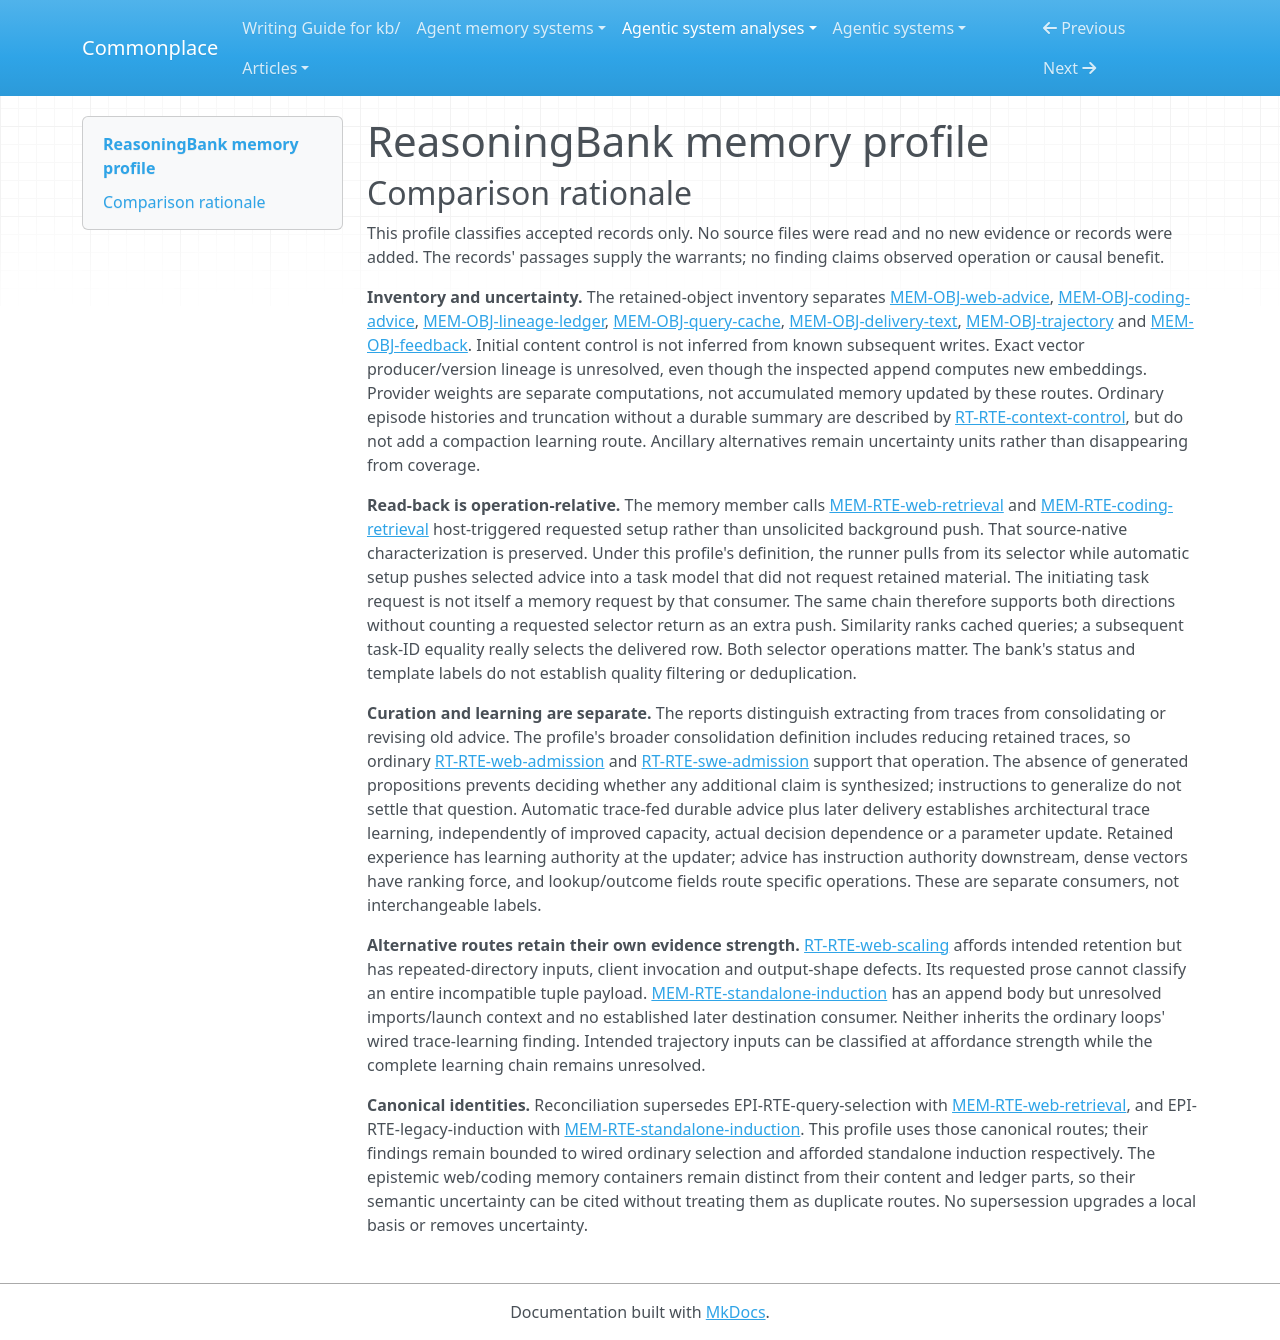

repository: zby/commonplace · page: agentic-system-analyses/retained/google-research--reasoning-bank/memory-profile/index.html · generator: mkdocs

---
type: agentic-system-analyses/types/agentic-system-memory-profile.md
description: "ReasoningBank memory comparison: retained web/coding advice, traces, feedback and query-vector access structures, with alternative-route limits."
run-id: AAS-2026-10-14-reasoning-bank-f0bedcab086c-01
source-identity: https://github.com/google-research/reasoning-bank
reviewed-boundary: ed80611788292ea739f1effd31f16c53823b8a0d
memory-comparison:
  version: 2
  scope: >-
    Retained WebArena and SWE-Bench advice banks and row metadata, query-vector
    caches, saved task trajectories and feedback used by later invocations,
    and web delivery text; ordinary admission/retrieval, successful AWM/Synapse
    alternatives, scaling and standalone induction. Initial nonempty bank/cache
    provenance and admission remain unresolved. Scaling output compatibility and
    standalone launch/later-consumer wiring remain included uncertainties.
    Ancillary retained-memory routes in other runners/adapters remain uninspected,
    not evidenced absent. Excludes static shipped prompts, provider/model weights
    not updated by these memory routes, ordinary episode-local accumulation and
    view truncation without a retained summary, and optional response memoization
    with no established shipped activation. No observed operation or benefit is asserted.
  axes:
    storage_substrate:
      assessment: partial
      units:
        - scope: "Ordinary bank content and ledger, query cache, delivery text, saved trajectories and web feedback"
          assessment: known
          findings:
            - value: files
              basis: wired
              records: [memory.md#mem-obj-web-advice, memory.md#mem-obj-coding-advice, memory.md#mem-obj-lineage-ledger, memory.md#mem-obj-query-cache, memory.md#mem-obj-delivery-text, memory.md#mem-obj-trajectory, memory.md#mem-obj-feedback]
              note: "JSONL, text, JSON and compressed pickle are local file encodings, not distinct storage substrates."
          records: [memory.md#mem-obj-web-advice, memory.md#mem-obj-coding-advice, memory.md#mem-obj-lineage-ledger, memory.md#mem-obj-query-cache, memory.md#mem-obj-delivery-text, memory.md#mem-obj-trajectory, memory.md#mem-obj-feedback]
          note: "The records inventory the operative retained objects; initial content uncertainty does not obscure their inspected file-backed storage."
        - scope: "Loaded cache tensors and retained feedback's host-memory consumption view"
          assessment: known
          findings:
            - value: in-memory
              basis: wired
              records: [memory.md#mem-obj-query-cache, memory.md#mem-obj-feedback]
              note: "Loaded vectors and feedback have host-RAM representations; this does not add provider weights to memory scope."
          records: [memory.md#mem-obj-query-cache, memory.md#mem-obj-feedback]
          note: "RAM is an access/consumption part of the file-backed memory chain."
        - scope: "Scaling and standalone intended output banks"
          assessment: known
          findings:
            - value: files
              basis: afforded
              records: [runtime.md#rt-rte-web-scaling, memory.md#mem-rte-standalone-induction]
              note: "Append bodies target JSONL files; complete executable invocation is not established."
          records: [runtime.md#rt-rte-web-scaling, memory.md#mem-rte-standalone-induction]
          note: "Storage destination is classified at affordance strength, independently of reachability and output-shape defects."
        - scope: "Ancillary memory paths in other runners/adapters"
          assessment: uninspected
          findings: []
          records: [runtime.md#rt-rte-context-control, runtime.md#rt-rte-client-selection]
          note: "The accepted runtime bounds inspection to traced drivers; alternative implementations prevent a complete substrate inventory."
      records: [memory.md#mem-obj-web-advice, memory.md#mem-obj-coding-advice, memory.md#mem-obj-lineage-ledger, memory.md#mem-obj-query-cache, memory.md#mem-obj-delivery-text, memory.md#mem-obj-trajectory, memory.md#mem-obj-feedback, runtime.md#rt-rte-web-scaling, memory.md#mem-rte-standalone-induction, runtime.md#rt-rte-context-control, runtime.md#rt-rte-client-selection]
      note: "Files and RAM are supported locally; ancillary coverage prevents a system-complete inventory. Dense vectors stored in JSONL do not establish a vector database."
    representational_form:
      assessment: partial
      units:
        - scope: "Ordinary advice, Synapse demonstrations, delivery text and textual trace/feedback parts at model or human consumers"
          assessment: known
          findings:
            - value: natural-language
              basis: wired
              records: [memory.md#mem-obj-web-advice, memory.md#mem-obj-coding-advice, memory.md#mem-obj-delivery-text, memory.md#mem-obj-trajectory, memory.md#mem-obj-feedback, runtime.md#rt-bap-system-memory]
              note: "Advice and displayed action examples take effect through interpretation; action syntax in advice is not dispatched as executable code."
          records: [memory.md#mem-obj-web-advice, memory.md#mem-obj-coding-advice, memory.md#mem-obj-delivery-text, memory.md#mem-obj-trajectory, memory.md#mem-obj-feedback, runtime.md#rt-bap-system-memory]
          note: "These text consumption paths are distinct from the symbolic wrappers and numerical selector inputs."
        - scope: "Bank/cache identifiers, outcome labels, trace wrappers and recorded action strings at fixed-rule consumers"
          assessment: known
          findings:
            - value: symbolic
              basis: wired
              records: [memory.md#mem-obj-lineage-ledger, memory.md#mem-obj-query-cache, memory.md#mem-obj-trajectory, memory.md#mem-obj-feedback, epistemic.md#epi-obj-web-trajectory]
              note: "Identity joins, status predicates and structured trace extraction operate on localized fields under fixed rules."
          records: [memory.md#mem-obj-lineage-ledger, memory.md#mem-obj-query-cache, memory.md#mem-obj-trajectory, memory.md#mem-obj-feedback, epistemic.md#epi-obj-web-trajectory]
          note: "A trace action can be a symbolic recorded field and a displayed example on a separate interpretation path."
        - scope: "Dense cached query vectors consumed by dot-product ranking"
          assessment: known
          findings:
            - value: parametric
              basis: wired
              records: [memory.md#mem-obj-query-cache]
              note: "Dense distributed numerical representations influence similarity scores; they are not readable summaries or updated task-model weights."
          records: [memory.md#mem-obj-query-cache]
          note: "Cached IDs and query text remain separate symbolic and natural-language parts."
        - scope: "Standalone generated text and metadata"
          assessment: known
          findings:
            - value: natural-language
              basis: afforded
              records: [memory.md#mem-rte-standalone-induction]
              note: "The append body affords generated advice and extracted think/action text."
            - value: symbolic
              basis: afforded
              records: [memory.md#mem-rte-standalone-induction]
              note: "The intended row includes task identity, status and template metadata."
          records: [memory.md#mem-rte-standalone-induction]
          note: "Form is known for the intended row, not proof of completed launch or later interpretation."
        - scope: "Scaling retained payload and its ordinary text consumer compatibility"
          assessment: partial
          findings:
            - value: natural-language
              basis: claimed
              records: [runtime.md#rt-rte-web-scaling]
              note: "Parallel guidance requests combined-trajectory advice, not an established compatible output instance."
          records: [runtime.md#rt-rte-web-scaling, memory.md#mem-obj-lineage-ledger]
          note: "Class invocation and the annotated un-unpacked client tuple prevent classifying the entire operative payload as ordinary prose; requested text is not the whole return object."
        - scope: "Ancillary runner/adapter retained parts"
          assessment: uninspected
          findings: []
          records: [runtime.md#rt-rte-context-control, runtime.md#rt-rte-client-selection]
          note: "Uninspected alternatives prevent closing the representational inventory."
      records: [memory.md#mem-obj-web-advice, memory.md#mem-obj-coding-advice, memory.md#mem-obj-delivery-text, memory.md#mem-obj-trajectory, memory.md#mem-obj-feedback, memory.md#mem-obj-lineage-ledger, memory.md#mem-obj-query-cache, epistemic.md#epi-obj-web-trajectory, runtime.md#rt-bap-system-memory, memory.md#mem-rte-standalone-induction, runtime.md#rt-rte-web-scaling, runtime.md#rt-rte-context-control, runtime.md#rt-rte-client-selection]
      note: "All three forms have inspected witnesses; the scaling payload and ancillary routes remain unresolved rather than inheriting the ordinary text classification."
    lineage:
      assessment: partial
      units:
        - scope: "Ordinary web/coding advice and successful AWM/Synapse trace-derived content"
          assessment: known
          findings:
            - value: trace-extracted
              basis: wired
              records: [runtime.md#rt-rte-web-admission, runtime.md#rt-rte-swe-admission, memory.md#mem-obj-web-advice, memory.md#mem-obj-coding-advice]
              note: "Saved task activity feeds generation, workflow extraction or formatted demonstration copying under the inspected branches."
          records: [runtime.md#rt-rte-web-admission, runtime.md#rt-rte-swe-admission, memory.md#mem-obj-web-advice, memory.md#mem-obj-coding-advice]
          note: "This classifies subsequent derivation, not the provenance of preexisting external rows."
        - scope: "Task queries and copied environment/task text retained in traces, ledger and cache text"
          assessment: known
          findings:
            - value: imported
              basis: wired
              records: [memory.md#mem-obj-trajectory, memory.md#mem-obj-lineage-ledger, memory.md#mem-obj-query-cache, runtime.md#rt-rte-swe-task]
              note: "Task/problem and environmental inputs enter retained records from the benchmark/environment boundary."
          records: [memory.md#mem-obj-trajectory, memory.md#mem-obj-lineage-ledger, memory.md#mem-obj-query-cache, runtime.md#rt-rte-swe-task]
          note: "Imported text's truth and source-world authenticity are not established by copying."
        - scope: "New query vectors, generated access fields and flattened delivery text"
          assessment: known
          findings:
            - value: other-compiled
              basis: wired
              records: [memory.md#mem-obj-query-cache, memory.md#mem-obj-lineage-ledger, memory.md#mem-obj-delivery-text]
              note: "Embedding computation, row assembly and flattening derive access/delivery objects rather than manually authoring them."
          records: [memory.md#mem-obj-query-cache, memory.md#mem-obj-lineage-ledger, memory.md#mem-obj-delivery-text]
          note: "The current computation is inspected; this does not determine the provenance of old vector rows."
        - scope: "New feedback produced from retained trajectories"
          assessment: known
          findings:
            - value: trace-extracted
              basis: wired
              records: [epistemic.md#epi-rte-web-check, epistemic.md#epi-rte-swe-check, memory.md#mem-obj-feedback]
              note: "Task-activity evidence feeds model outcome judgments and explanation, separately from the advice generator."
          records: [epistemic.md#epi-rte-web-check, epistemic.md#epi-rte-swe-check, memory.md#mem-obj-feedback]
          note: "Outcome extraction is not endorsement of the subsequent advice."
        - scope: "Scaling and standalone intended advice derivation"
          assessment: known
          findings:
            - value: trace-extracted
              basis: afforded
              records: [runtime.md#rt-rte-web-scaling, memory.md#mem-rte-standalone-induction]
              note: "Both intended append bodies use saved web activity; scaling does not establish distinct-trajectory contrast."
          records: [runtime.md#rt-rte-web-scaling, memory.md#mem-rte-standalone-induction]
          note: "Afforded derivation is kept separate from the wired ordinary loops."
        - scope: "Initial nonempty banks/caches, external edits and historical vector producer identity"
          assessment: not-determinable
          findings: []
          records: [memory.md#mem-obj-web-advice, memory.md#mem-obj-coding-advice, memory.md#mem-obj-query-cache]
          note: "No recorded initial admission or model/version lineage establishes authored, imported or compiled provenance for those existing contents."
        - scope: "Ancillary retained-memory derivation routes"
          assessment: uninspected
          findings: []
          records: [runtime.md#rt-rte-context-control, runtime.md#rt-rte-client-selection]
          note: "Alternative runners/adapters were not exhaustively inspected."
      records: [runtime.md#rt-rte-web-admission, runtime.md#rt-rte-swe-admission, memory.md#mem-obj-web-advice, memory.md#mem-obj-coding-advice, memory.md#mem-obj-trajectory, memory.md#mem-obj-lineage-ledger, memory.md#mem-obj-query-cache, memory.md#mem-obj-delivery-text, runtime.md#rt-rte-swe-task, epistemic.md#epi-rte-web-check, epistemic.md#epi-rte-swe-check, memory.md#mem-obj-feedback, runtime.md#rt-rte-web-scaling, memory.md#mem-rte-standalone-induction, runtime.md#rt-rte-context-control, runtime.md#rt-rte-client-selection]
      note: "Known subsequent derivations coexist with unknown initial content and historical embeddings; model authorship alone is not a manual authored-lineage warrant."
    behavioral_authority:
      assessment: partial
      units:
        - scope: "Selected ordinary advice consumed by web/coding task models through system messages"
          assessment: known
          findings:
            - value: instruction
              basis: wired
              records: [runtime.md#rt-bap-system-memory, memory.md#mem-obj-web-advice, memory.md#mem-obj-coding-advice]
              note: "Retained procedural guidance supplies task-horizon directions with model relevance discretion, not an execution veto."
          records: [runtime.md#rt-bap-system-memory, memory.md#mem-obj-web-advice, memory.md#mem-obj-coding-advice]
          note: "Channel and advisory force are established; compliance and benefit are not."
        - scope: "Synapse demonstrations at the task model and saved trajectory evidence at evaluators/inspectors"
          assessment: known
          findings:
            - value: knowledge
              basis: wired
              records: [memory.md#mem-obj-web-advice, memory.md#mem-obj-trajectory, epistemic.md#epi-rte-web-check, epistemic.md#epi-rte-swe-check]
              note: "Demonstrations provide reference context, while traces provide evidence for task judgments; no truth certification follows."
          records: [memory.md#mem-obj-web-advice, memory.md#mem-obj-trajectory, epistemic.md#epi-rte-web-check, epistemic.md#epi-rte-swe-check]
          note: "This is the evidence/reference consumption path, not the downstream procedural direction path."
        - scope: "Retained trajectories and web explanation at ordinary induction consumers"
          assessment: known
          findings:
            - value: learning
              basis: wired
              records: [memory.md#mem-obj-trajectory, memory.md#mem-obj-feedback, runtime.md#rt-rte-web-admission, runtime.md#rt-rte-swe-admission]
              note: "Recorded experience and available feedback feed durable advice production for later tasks; learning authority here does not assert improved capacity."
          records: [memory.md#mem-obj-trajectory, memory.md#mem-obj-feedback, runtime.md#rt-rte-web-admission, runtime.md#rt-rte-swe-admission]
          note: "Coding strips system messages and does not forward judge rationale; the updater's actual view is narrower than the saved trace."
        - scope: "Prior cached vectors at similarity scoring"
          assessment: known
          findings:
            - value: ranking
              basis: wired
              records: [memory.md#mem-obj-query-cache, memory.md#mem-rte-web-retrieval, memory.md#mem-rte-coding-retrieval]
              note: "Retained dense vectors determine relative prior-query priority under dot-product scoring."
          records: [memory.md#mem-obj-query-cache, memory.md#mem-rte-web-retrieval, memory.md#mem-rte-coding-retrieval]
          note: "Stored query prose is not itself rescored after load; advice content and truth do not determine this ranking."
        - scope: "Selected cache/bank IDs at lookup and saved web outcome labels at induction prompt choice"
          assessment: known
          findings:
            - value: routing
              basis: wired
              records: [memory.md#mem-obj-query-cache, memory.md#mem-obj-lineage-ledger, memory.md#mem-rte-web-retrieval, memory.md#mem-rte-coding-retrieval, memory.md#mem-obj-feedback, epistemic.md#epi-obj-autoeval]
              note: "Identity equality selects the delivered row; rm or saved reward chooses success/failure generation guidance, not semantic advice acceptance."
          records: [memory.md#mem-obj-query-cache, memory.md#mem-obj-lineage-ledger, memory.md#mem-rte-web-retrieval, memory.md#mem-rte-coding-retrieval, memory.md#mem-obj-feedback, epistemic.md#epi-obj-autoeval]
          note: "Bank status is not a retrieval filter; unconsumed template/status metadata is not assigned authority merely because it is stored."
        - scope: "Scaling and standalone experience at intended advice updaters"
          assessment: known
          findings:
            - value: learning
              basis: afforded
              records: [runtime.md#rt-rte-web-scaling, memory.md#mem-rte-standalone-induction]
              note: "Their generation bodies afford experience-fed retained advice updates, without a complete working consumer loop."
          records: [runtime.md#rt-rte-web-scaling, memory.md#mem-rte-standalone-induction]
          note: "This local update-consumer authority does not establish downstream behavior dependence."
        - scope: "Scaling payload and standalone output at later task consumers"
          assessment: not-determinable
          findings: []
          records: [runtime.md#rt-rte-web-scaling, memory.md#mem-rte-standalone-induction]
          note: "Scaling's return contract is incompatible/unresolved; standalone has no wired destination consumer. Intended advice cannot establish actual consumed force."
        - scope: "Ancillary memory consumers"
          assessment: uninspected
          findings: []
          records: [runtime.md#rt-rte-context-control, runtime.md#rt-rte-client-selection]
          note: "Other runners/adapters prevent a complete authority inventory."
      records: [runtime.md#rt-bap-system-memory, memory.md#mem-obj-web-advice, memory.md#mem-obj-coding-advice, memory.md#mem-obj-trajectory, epistemic.md#epi-rte-web-check, epistemic.md#epi-rte-swe-check, memory.md#mem-obj-feedback, runtime.md#rt-rte-web-admission, runtime.md#rt-rte-swe-admission, memory.md#mem-obj-query-cache, memory.md#mem-rte-web-retrieval, memory.md#mem-rte-coding-retrieval, memory.md#mem-obj-lineage-ledger, epistemic.md#epi-obj-autoeval, runtime.md#rt-rte-web-scaling, memory.md#mem-rte-standalone-induction, runtime.md#rt-rte-context-control, runtime.md#rt-rte-client-selection]
      note: "Separate downstream instruction/reference, update learning, numerical ranking and symbolic routing paths. No retained semantic acceptance criterion or advice execution enforcement is established; that is not a system-wide absence claim."
    write_agency:
      assessment: partial
      units:
        - scope: "Ordinary advice admission, cache creation/append, bank metadata, feedback persistence and delivery-file regeneration"
          assessment: known
          findings:
            - value: automatic
              basis: wired
              records: [runtime.md#rt-rte-web-admission, runtime.md#rt-rte-swe-admission, memory.md#mem-obj-query-cache, memory.md#mem-obj-lineage-ledger, memory.md#mem-obj-feedback, memory.md#mem-obj-delivery-text]
              note: "Software/model admission has no per-content human decision; starting/configuring the pipeline is not manual admission."
          records: [runtime.md#rt-rte-web-admission, runtime.md#rt-rte-swe-admission, memory.md#mem-obj-query-cache, memory.md#mem-obj-lineage-ledger, memory.md#mem-obj-feedback, memory.md#mem-obj-delivery-text]
          note: "Generation authorship and physical filesystem I/O are kept separate from who admits content."
        - scope: "Coding trajectory saver and shipped consumption of saved web trajectory artifacts"
          assessment: partial
          findings:
            - value: automatic
              basis: wired
              records: [memory.md#mem-obj-trajectory, runtime.md#rt-rte-swe-task]
              note: "The coding saver captures messages/configuration and exit information without per-trace approval."
          records: [memory.md#mem-obj-trajectory, runtime.md#rt-rte-web-pipeline, runtime.md#rt-rte-swe-task]
          note: "Installed BrowserGym's full persistence implementation is outside captured code; the complete web-artifact admission mechanism cannot be classified from its later reader alone."
        - scope: "Scaling and standalone advice admission bodies"
          assessment: known
          findings:
            - value: automatic
              basis: afforded
              records: [runtime.md#rt-rte-web-scaling, memory.md#mem-rte-standalone-induction]
              note: "Both bodies admit generated outputs computationally, with no item approval, but complete invocation is not established."
          records: [runtime.md#rt-rte-web-scaling, memory.md#mem-rte-standalone-induction]
          note: "CLI path selection supplies configuration, not a decision approving the retained content."
        - scope: "Initial nonempty bank/cache contents and external edits"
          assessment: not-determinable
          findings: []
          records: [memory.md#mem-obj-web-advice, memory.md#mem-obj-coding-advice, memory.md#mem-obj-query-cache, memory.md#mem-obj-delivery-text]
          note: "The records do not identify a content-supplying human decision or a software admission path for externally prepared or changed material. Manual is not inferred."
        - scope: "Ancillary retained-memory admissions"
          assessment: uninspected
          findings: []
          records: [runtime.md#rt-rte-context-control, runtime.md#rt-rte-client-selection]
          note: "Alternative entry points are not exhaustively inspected."
      records: [runtime.md#rt-rte-web-admission, runtime.md#rt-rte-swe-admission, memory.md#mem-obj-query-cache, memory.md#mem-obj-lineage-ledger, memory.md#mem-obj-feedback, memory.md#mem-obj-delivery-text, memory.md#mem-obj-trajectory, runtime.md#rt-rte-web-pipeline, runtime.md#rt-rte-swe-task, runtime.md#rt-rte-web-scaling, memory.md#mem-rte-standalone-induction, memory.md#mem-obj-web-advice, memory.md#mem-obj-coding-advice, runtime.md#rt-rte-context-control, runtime.md#rt-rte-client-selection]
      note: "Automatic subsequent admissions are supported without resolving external initialization, web-host persistence internals or ancillary writes."
    curation_operations:
      assessment: partial
      units:
        - scope: "Ordinary saved-trajectory selection and compressed extraction into advice"
          assessment: partial
          findings:
            - value: consolidate
              basis: wired
              records: [runtime.md#rt-rte-web-admission, runtime.md#rt-rte-swe-admission, memory.md#mem-obj-trajectory, memory.md#mem-obj-web-advice, memory.md#mem-obj-coding-advice]
              note: "Retained task records are narrowed to think/action or non-system transcript views and extracted into reduced advice representations; raw records may remain."
          records: [runtime.md#rt-rte-web-admission, runtime.md#rt-rte-swe-admission, memory.md#mem-obj-trajectory, memory.md#mem-obj-web-advice, memory.md#mem-obj-coding-advice, epistemic.md#epi-obj-web-memory, epistemic.md#epi-obj-swe-memory]
          note: "Consolidation applies to retained traces, not revision of old advice. Generated propositions are unavailable, so synthesis beyond the inputs is not determined; generalization requests do not establish a new claim."
        - scope: "Scaling and standalone intended trace reduction"
          assessment: partial
          findings:
            - value: consolidate
              basis: afforded
              records: [runtime.md#rt-rte-web-scaling, memory.md#mem-rte-standalone-induction]
              note: "The intended generation bodies compress saved activity into advice; scaling's claimed distinct-trajectory comparison is not wired."
          records: [runtime.md#rt-rte-web-scaling, memory.md#mem-rte-standalone-induction]
          note: "Launch/output defects limit the implementation basis, and no generated artifact resolves whether novel claims are synthesized."
        - scope: "Other bank/cache maintenance, Synapse copying, initial external edits and ancillary transformations"
          assessment: not-determinable
          findings: []
          records: [memory.md#mem-obj-web-advice, memory.md#mem-obj-lineage-ledger, memory.md#mem-obj-query-cache, memory.md#mem-obj-trajectory, runtime.md#rt-rte-context-control]
          note: "Trace copying, cache append and delivery overwrite alone establish none of the controlled curation operations. Template-ID comments do not establish deduplication; cleanup does not withdraw advice. External edits and ancillary paths remain unresolved, so no complete negative is asserted."
      records: [runtime.md#rt-rte-web-admission, runtime.md#rt-rte-swe-admission, memory.md#mem-obj-trajectory, memory.md#mem-obj-web-advice, memory.md#mem-obj-coding-advice, epistemic.md#epi-obj-web-memory, epistemic.md#epi-obj-swe-memory, runtime.md#rt-rte-web-scaling, memory.md#mem-rte-standalone-induction, memory.md#mem-obj-lineage-ledger, memory.md#mem-obj-query-cache, runtime.md#rt-rte-context-control]
      note: "Positive consolidation concerns retained traces. It does not upgrade prompt requests for non-overlap, reflection or generalization into deduplication, evolution or demonstrated synthesis."
    read_back_direction:
      assessment: partial
      units:
        - scope: "Runner requests to bank/cache selectors and explicit readers of retained trajectories/feedback"
          assessment: known
          findings:
            - value: pull
              basis: wired
              records: [memory.md#mem-rte-web-retrieval, memory.md#mem-rte-coding-retrieval, memory.md#mem-obj-trajectory, memory.md#mem-obj-feedback]
              note: "Runner calls request retained advice; induction/evaluation and the inspector explicitly load saved artifacts. A requested return is not an additional push."
          records: [memory.md#mem-rte-web-retrieval, memory.md#mem-rte-coding-retrieval, memory.md#mem-obj-trajectory, memory.md#mem-obj-feedback]
          note: "Pull describes requests within the chain, not whether the foreground task model asked to receive memory."
        - scope: "Automatic prior-advice selection and system-message supply during ordinary task setup"
          assessment: known
          findings:
            - value: push
              basis: wired
              records: [memory.md#mem-rte-web-retrieval, memory.md#mem-rte-coding-retrieval, runtime.md#rt-bap-system-memory]
              note: "Task setup automatically selects a prior row and supplies its advice to the task model without that model requesting retained material."
          records: [memory.md#mem-rte-web-retrieval, memory.md#mem-rte-coding-retrieval, runtime.md#rt-bap-system-memory]
          note: "The user requested task work, not a memory lookup by the task model. This local supply operation coexists with the runner's selector pull."
        - scope: "Standalone output and scaling payload reaching a later consumer"
          assessment: not-determinable
          findings: []
          records: [memory.md#mem-rte-standalone-induction, runtime.md#rt-rte-web-scaling]
          note: "Standalone destination has no established later consumer; scaling's invocation/return-shape defects prevent establishing delivery of compatible retained content."
        - scope: "Ancillary memory read-back"
          assessment: uninspected
          findings: []
          records: [runtime.md#rt-rte-context-control, runtime.md#rt-rte-client-selection]
          note: "Alternative runners/adapters prevent complete direction coverage."
      records: [memory.md#mem-rte-web-retrieval, memory.md#mem-rte-coding-retrieval, memory.md#mem-obj-trajectory, memory.md#mem-obj-feedback, runtime.md#rt-bap-system-memory, memory.md#mem-rte-standalone-induction, runtime.md#rt-rte-web-scaling, runtime.md#rt-rte-context-control, runtime.md#rt-rte-client-selection]
      note: "Both request-side pull and automatic task-model supply push exist in the ordinary chain; unresolved alternatives prevent complete coverage."
    read_back_signal:
      assessment: partial
      units:
        - scope: "Automatic web/coding advice supply: task intent/problem to prior cached queries"
          assessment: known
          findings:
            - value: inferred-embedding
              basis: wired
              records: [memory.md#mem-obj-query-cache, memory.md#mem-rte-web-retrieval, memory.md#mem-rte-coding-retrieval]
              note: "Trigger is task setup; selector embeds the current task under an instruction and ranks retained prior-query vectors. One prior record is selected, not a fixed token budget."
            - value: identifier
              basis: wired
              records: [memory.md#mem-rte-web-retrieval, memory.md#mem-rte-coding-retrieval, memory.md#mem-obj-lineage-ledger]
              note: "Ranked cache IDs are matched against bank task_id; the first equal row supplies every memory_items block. This equality actually selects delivered content, not just a catalog label."
          records: [memory.md#mem-obj-query-cache, memory.md#mem-rte-web-retrieval, memory.md#mem-rte-coding-retrieval, memory.md#mem-obj-lineage-ledger]
          note: "Embedding priority and identity join are distinct selector operations in the same push chain. Availability checks and n=1 do not add coarse targeting."
        - scope: "Standalone/scaling and ancillary push alternatives"
          assessment: not-determinable
          findings: []
          records: [memory.md#mem-rte-standalone-induction, runtime.md#rt-rte-web-scaling, runtime.md#rt-rte-context-control, runtime.md#rt-rte-client-selection]
          note: "Later delivery is unresolved for standalone/scaling and ancillary routes are uninspected. Their signals cannot be inferred from the ordinary selector or declared inapplicable."
      records: [memory.md#mem-obj-query-cache, memory.md#mem-rte-web-retrieval, memory.md#mem-rte-coding-retrieval, memory.md#mem-obj-lineage-ledger, memory.md#mem-rte-standalone-induction, runtime.md#rt-rte-web-scaling, runtime.md#rt-rte-context-control, runtime.md#rt-rte-client-selection]
      note: "Embedding inference and an operative identifier match are wired witnesses; unresolved read-back branches prevent a complete signal inventory."
    trace_learning:
      assessment: partial
      units:
        - scope: "Ordinary web and coding automatic trajectory-to-advice writes and later task-model consumption"
          assessment: known
          findings:
            - value: "yes"
              basis: wired
              records: [runtime.md#rt-rte-web-admission, runtime.md#rt-rte-swe-admission, memory.md#mem-obj-trajectory, memory.md#mem-rte-web-retrieval, memory.md#mem-rte-coding-retrieval, runtime.md#rt-bap-system-memory]
              note: "Automatic trace-fed generation appends durable behavior-shaping text that later tasks reload into the system message. No weight update or observed gain is needed for this architectural classification."
          records: [runtime.md#rt-rte-web-admission, runtime.md#rt-rte-swe-admission, memory.md#mem-obj-trajectory, memory.md#mem-rte-web-retrieval, memory.md#mem-rte-coding-retrieval, runtime.md#rt-bap-system-memory]
          note: "The consumer chain is wired; actual learning as improved capacity and downstream causal dependence remain unobserved."
        - scope: "Scaling/standalone writes, initial external content and ancillary automatic updates"
          assessment: not-determinable
          findings: []
          records: [runtime.md#rt-rte-web-scaling, memory.md#mem-rte-standalone-induction, memory.md#mem-obj-web-advice, memory.md#mem-obj-coding-advice, memory.md#mem-obj-query-cache, runtime.md#rt-rte-context-control, runtime.md#rt-rte-client-selection]
          note: "Scaling lacks complete executable compatible production, standalone lacks a later consumer, and external/ancillary update chains remain unresolved. Raw persistence or query caching alone does not establish a qualifying trace-fed update."
      records: [runtime.md#rt-rte-web-admission, runtime.md#rt-rte-swe-admission, memory.md#mem-obj-trajectory, memory.md#mem-rte-web-retrieval, memory.md#mem-rte-coding-retrieval, runtime.md#rt-bap-system-memory, runtime.md#rt-rte-web-scaling, memory.md#mem-rte-standalone-induction, memory.md#mem-obj-web-advice, memory.md#mem-obj-coding-advice, memory.md#mem-obj-query-cache, runtime.md#rt-rte-context-control, runtime.md#rt-rte-client-selection]
      note: "A positive ordinary-loop witness does not resolve other write-to-consumer chains; no unsupported local or system-wide negative is inferred."
    trace_source:
      assessment: partial
      units:
        - scope: "Ordinary WebArena saved think/action trajectory and outcome-conditioned advice write"
          assessment: known
          findings:
            - value: trajectories
              basis: wired
              records: [runtime.md#rt-rte-web-admission, memory.md#mem-obj-trajectory, memory.md#mem-obj-web-advice]
              note: "Ordered thought/action experience and outcome feed retained advice. Full page observations are omitted from ordinary induction; trajectory classification does not assert a complete world-state record."
          records: [runtime.md#rt-rte-web-admission, memory.md#mem-obj-trajectory, memory.md#mem-obj-web-advice]
          note: "The input is reconstructed multi-step task experience, not merely timestamped events or an adapter-defined role."
        - scope: "Ordinary coding non-system transcript consumed by judge/generator"
          assessment: known
          findings:
            - value: session-logs
              basis: wired
              records: [runtime.md#rt-rte-swe-admission, memory.md#mem-obj-trajectory]
              note: "Saved conversational turns include task/user text and assistant responses; system messages, including selected prior advice, are stripped."
            - value: tool-traces
              basis: wired
              records: [runtime.md#rt-rte-swe-task, runtime.md#rt-rte-swe-admission, memory.md#mem-obj-trajectory]
              note: "The transcript includes command requests and formatted environment observations/execution feedback, not just model reasoning."
            - value: trajectories
              basis: wired
              records: [runtime.md#rt-rte-swe-task, runtime.md#rt-rte-swe-admission, memory.md#mem-obj-trajectory]
              note: "Linked command/observation turns and task completion judgment supply multi-step experience to the durable advice write."
          records: [runtime.md#rt-rte-swe-task, runtime.md#rt-rte-swe-admission, memory.md#mem-obj-trajectory]
          note: "Several source values characterize different qualifying contents of the same mixed transcript; message role alone does not turn tool feedback into ordinary user-authored prose."
        - scope: "Scaling and standalone candidate trace-fed writes"
          assessment: partial
          findings:
            - value: trajectories
              basis: afforded
              records: [runtime.md#rt-rte-web-scaling, memory.md#mem-rte-standalone-induction]
              note: "Intended generators consume saved web think/action experience, with scaling repeatedly loading the same directory rather than distinct trials."
          records: [runtime.md#rt-rte-web-scaling, memory.md#mem-rte-standalone-induction]
          note: "Original input type is known at the afforded generator; executable update and later-consumer qualification remain unresolved, so this is not a wired additional learning loop."
        - scope: "Initial external material and ancillary qualifying update inputs"
          assessment: not-determinable
          findings: []
          records: [memory.md#mem-obj-web-advice, memory.md#mem-obj-coding-advice, memory.md#mem-obj-query-cache, runtime.md#rt-rte-context-control, runtime.md#rt-rte-client-selection]
          note: "No complete qualifying update/input chain establishes origin for preexisting contents or uninspected alternatives. They cannot be made inapplicable by the known ordinary routes."
      records: [runtime.md#rt-rte-web-admission, memory.md#mem-obj-trajectory, memory.md#mem-obj-web-advice, runtime.md#rt-rte-swe-admission, runtime.md#rt-rte-swe-task, runtime.md#rt-rte-web-scaling, memory.md#mem-rte-standalone-induction, memory.md#mem-obj-coding-advice, memory.md#mem-obj-query-cache, runtime.md#rt-rte-context-control, runtime.md#rt-rte-client-selection]
      note: "Ordinary learning routes consume web trajectories and mixed coding session/tool/trajectory records. No event-stream source is established merely by serialized or ordered activity."
---

# ReasoningBank memory profile

## Comparison rationale

This profile classifies accepted records only. No source files were read and no new evidence or records were added. The records' passages supply the warrants; no finding claims observed operation or causal benefit.

**Inventory and uncertainty.** The retained-object inventory separates [MEM-OBJ-web-advice](memory.md#mem-obj-web-advice), [MEM-OBJ-coding-advice](memory.md#mem-obj-coding-advice), [MEM-OBJ-lineage-ledger](memory.md#mem-obj-lineage-ledger), [MEM-OBJ-query-cache](memory.md#mem-obj-query-cache), [MEM-OBJ-delivery-text](memory.md#mem-obj-delivery-text), [MEM-OBJ-trajectory](memory.md#mem-obj-trajectory) and [MEM-OBJ-feedback](memory.md#mem-obj-feedback). Initial content control is not inferred from known subsequent writes. Exact vector producer/version lineage is unresolved, even though the inspected append computes new embeddings. Provider weights are separate computations, not accumulated memory updated by these routes. Ordinary episode histories and truncation without a durable summary are described by [RT-RTE-context-control](runtime.md#rt-rte-context-control), but do not add a compaction learning route. Ancillary alternatives remain uncertainty units rather than disappearing from coverage.

**Read-back is operation-relative.** The memory member calls [MEM-RTE-web-retrieval](memory.md#mem-rte-web-retrieval) and [MEM-RTE-coding-retrieval](memory.md#mem-rte-coding-retrieval) host-triggered requested setup rather than unsolicited background push. That source-native characterization is preserved. Under this profile's definition, the runner pulls from its selector while automatic setup pushes selected advice into a task model that did not request retained material. The initiating task request is not itself a memory request by that consumer. The same chain therefore supports both directions without counting a requested selector return as an extra push. Similarity ranks cached queries; a subsequent task-ID equality really selects the delivered row. Both selector operations matter. The bank's status and template labels do not establish quality filtering or deduplication.

**Curation and learning are separate.** The reports distinguish extracting from traces from consolidating or revising old advice. The profile's broader consolidation definition includes reducing retained traces, so ordinary [RT-RTE-web-admission](runtime.md#rt-rte-web-admission) and [RT-RTE-swe-admission](runtime.md#rt-rte-swe-admission) support that operation. The absence of generated propositions prevents deciding whether any additional claim is synthesized; instructions to generalize do not settle that question. Automatic trace-fed durable advice plus later delivery establishes architectural trace learning, independently of improved capacity, actual decision dependence or a parameter update. Retained experience has learning authority at the updater; advice has instruction authority downstream, dense vectors have ranking force, and lookup/outcome fields route specific operations. These are separate consumers, not interchangeable labels.

**Alternative routes retain their own evidence strength.** [RT-RTE-web-scaling](runtime.md#rt-rte-web-scaling) affords intended retention but has repeated-directory inputs, client invocation and output-shape defects. Its requested prose cannot classify an entire incompatible tuple payload. [MEM-RTE-standalone-induction](memory.md#mem-rte-standalone-induction) has an append body but unresolved imports/launch context and no established later destination consumer. Neither inherits the ordinary loops' wired trace-learning finding. Intended trajectory inputs can be classified at affordance strength while the complete learning chain remains unresolved.

**Canonical identities.** Reconciliation supersedes EPI-RTE-query-selection with [MEM-RTE-web-retrieval](memory.md#mem-rte-web-retrieval), and EPI-RTE-legacy-induction with [MEM-RTE-standalone-induction](memory.md#mem-rte-standalone-induction). This profile uses those canonical routes; their findings remain bounded to wired ordinary selection and afforded standalone induction respectively. The epistemic web/coding memory containers remain distinct from their content and ledger parts, so their semantic uncertainty can be cited without treating them as duplicate routes. No supersession upgrades a local basis or removes uncertainty.
